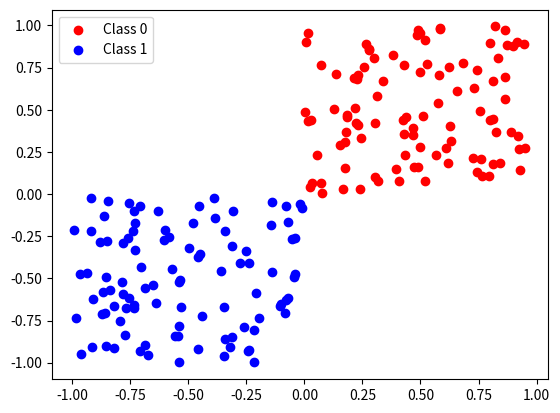

The script that saved this image:
import numpy as np
import matplotlib.pyplot as plt

rng = np.random.default_rng(123)

x0 = rng.uniform(0, 1, size=100)
x1 = rng.uniform(-1, 0, size=100)

y0 = rng.uniform(0, 1, size=100)
y1 = rng.uniform(-1, 0, size=100)

fig, ax = plt.subplots()
ax.scatter(x0, y0, c='red', label='Class 0')
ax.scatter(x1, y1, c='blue', label='Class 1')
ax.legend()

plt.show()
